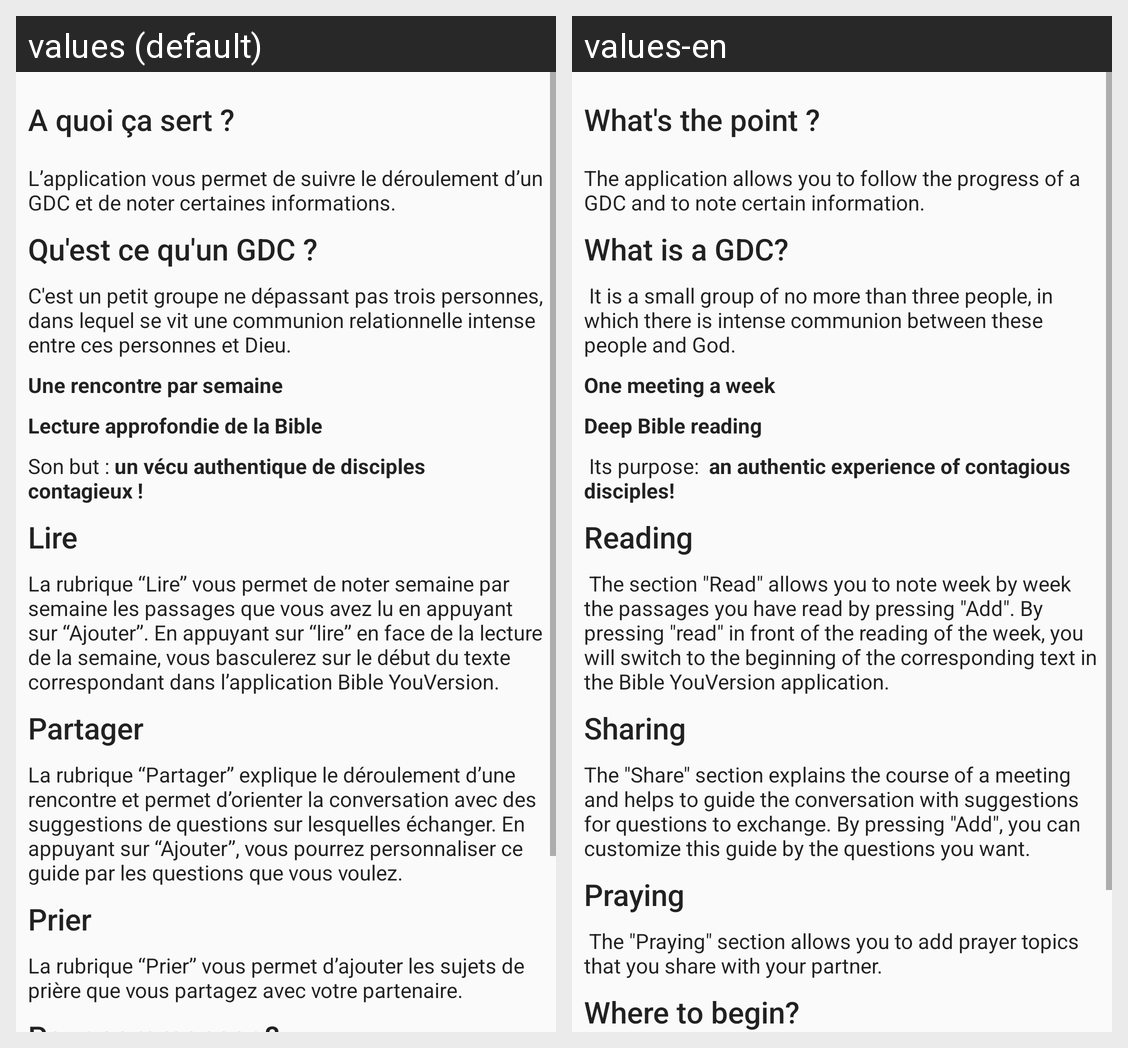

Strings drawn on this Android screen and how each of the app's shown locales translates them:
Android screen res/layout/help.xml rendered under 2 locales, left to right: values (default), values-en. Device: Nexus 5 (rendered at 1080×1920; each locale shown at half size, 540×960, under a caption strip naming it); theme Theme.AppCompat.Light.NoActionBar.
Strings drawn on this screen, with the default value and each locale's value (text and hints the layout hard-codes, and strings that could not be matched under every locale, appear in the picture but are not listed):

introduction_title
  values: A quoi ça sert ?
  values-en: What's the point ?

introduction_text
  values: L’application vous permet de suivre le déroulement d’un GDC et de noter certaines informations.
  values-en: The application allows you to follow the progress of a GDC and to note certain information.

qu_est_ce_qu_un_gdc
  values: Qu'est ce qu'un GDC ?
  values-en: What is a GDC?

gdc_c_quoi
  values: C'est un petit groupe ne dépassant pas trois personnes, dans lequel se vit une communion relationnelle intense entre ces personnes et Dieu.
  values-en:  It is a small group of no more than three people, in which there is intense communion between these people and God.

une_rencontre_par_semaine
  values: Une rencontre par semaine
  values-en: One meeting a week

lecture_approfondie_de_la_bible
  values: Lecture approfondie de la Bible
  values-en: Deep Bible reading

vecu
  values: Son but : un vécu authentique de disciples contagieux !
  values-en:  Its purpose:  an authentic experience of contagious disciples! 

read_title
  values: Lire
  values-en: Reading

help_read_text
  values: La rubrique “Lire” vous permet de noter semaine par semaine les passages que vous avez lu en appuyant sur “Ajouter”. En appuyant sur “lire” en face de la lecture de la semaine, vous basculerez sur le début du texte correspondant dans l’application Bible YouVersion.
  values-en:  The section "Read" allows you to note week by week the passages you have read by pressing "Add". By pressing "read" in front of the reading of the week, you will switch to the beginning of the corresponding text in the Bible YouVersion application.

share_title
  values: Partager
  values-en: Sharing

help_share_text
  values: La rubrique “Partager” explique le déroulement d’une rencontre et permet d’orienter la conversation avec des suggestions de questions sur lesquelles échanger. En appuyant sur “Ajouter”, vous pourrez personnaliser ce guide par les questions que vous voulez.
  values-en: The "Share" section explains the course of a meeting and helps to guide the conversation with suggestions for questions to exchange. By pressing "Add", you can customize this guide by the questions you want.

pray_title
  values: Prier
  values-en: Praying

hepl_pray_text
  values: La rubrique “Prier” vous permet d’ajouter les sujets de prière que vous partagez avec votre partenaire.
  values-en:  The "Praying" section allows you to add prayer topics that you share with your partner.
